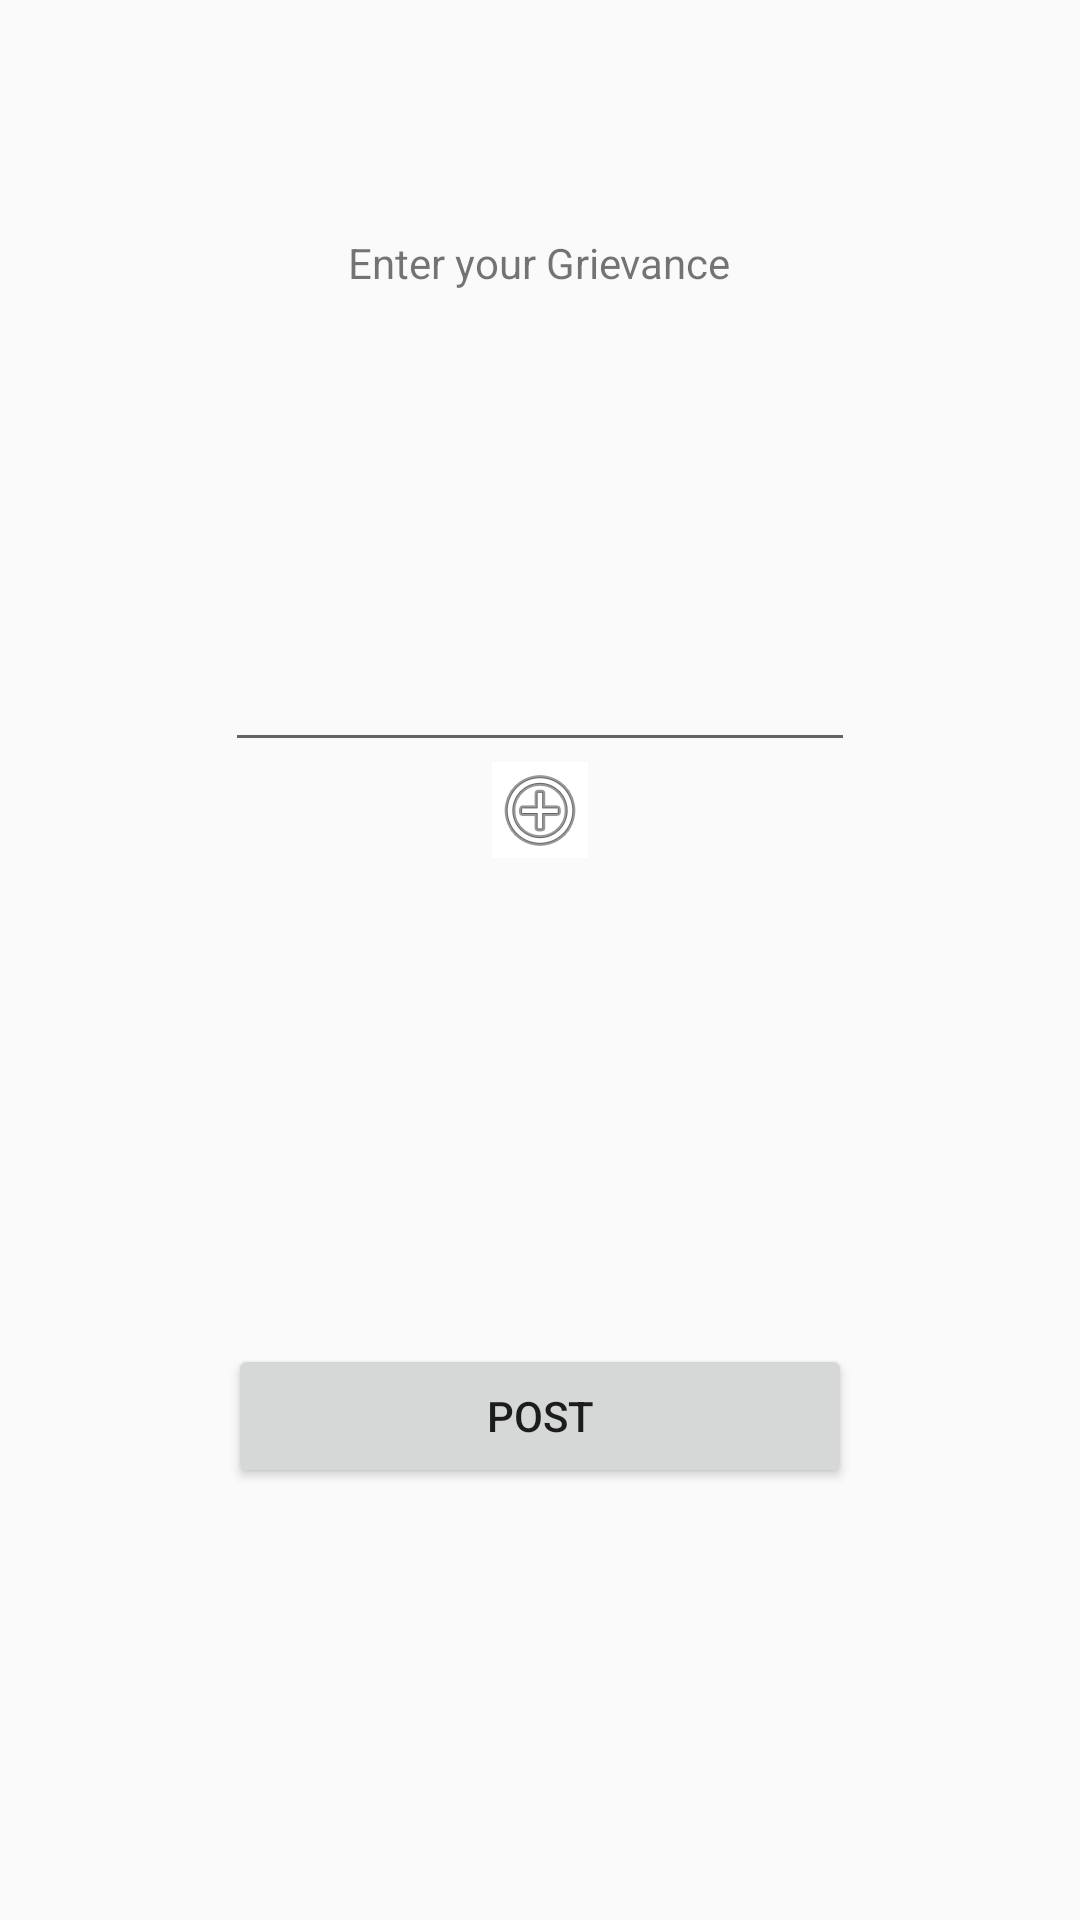

Write the Android layout XML for this screen, with the resource values it uses.
<!-- AndroidManifest.xml: application theme AppTheme -->
<!-- res/layout/activity_upload.xml -->
<?xml version="1.0" encoding="utf-8"?>
<LinearLayout xmlns:android="http://schemas.android.com/apk/res/android"
    xmlns:app="http://schemas.android.com/apk/res-auto"
    xmlns:tools="http://schemas.android.com/tools"
    android:layout_width="match_parent"
    android:layout_height="match_parent"
    android:visibility="visible"
    android:orientation="vertical"
    android:gravity="center"
    android:layout_gravity="center"
    tools:context=".UploadActivity">

    <TextView
        android:id="@+id/grievence_text"
        android:layout_width="wrap_content"
        android:layout_height="wrap_content"
        android:text="Enter your Grievance" />

    <EditText
        android:id="@+id/descriptionEditText"
        android:layout_width="wrap_content"
        android:layout_height="157dp"
        android:ems="10"
        android:gravity="top|left"
        android:inputType="textMultiLine|textPersonName" />

    <ImageButton
        android:id="@+id/addImageButton"
        android:layout_width="wrap_content"
        android:layout_height="wrap_content"
        android:background="@android:color/white"
        android:src="@android:drawable/ic_menu_add" />

    <ImageView
        android:id="@+id/imageView"
        android:layout_width="286dp"
        android:layout_height="138dp"
        android:layout_centerHorizontal="true"
        android:layout_marginBottom="24dp"
        android:visibility="invisible"
        app:srcCompat="@drawable/ic_launcher_background"
        tools:ignore="VectorDrawableCompat" />

    <Button
        android:id="@+id/uploadPostButton"
        android:layout_width="208dp"
        android:layout_height="wrap_content"
        android:layout_marginBottom="66dp"
        android:text="Post" />


</LinearLayout>
<!-- resources referenced by this layout -->
<resources>
  <style name="AppTheme" parent="Theme.AppCompat.Light.DarkActionBar">
          
          <item name="colorPrimary">@color/colorPrimary</item>
          <item name="colorPrimaryDark">@color/colorPrimaryDark</item>
          <item name="colorAccent">@color/colorAccent</item>
      </style>
  <color name="colorPrimary">#008577</color>
  <color name="colorPrimaryDark">#00574B</color>
  <color name="colorAccent">#D81B60</color>
</resources>
